4-way image classification set "image_machine_learning" from GitHub (YoanBosko/TUBESAI); label vocabulary: manusia AI, human real photo, pemandangan AI, landscape real photo.

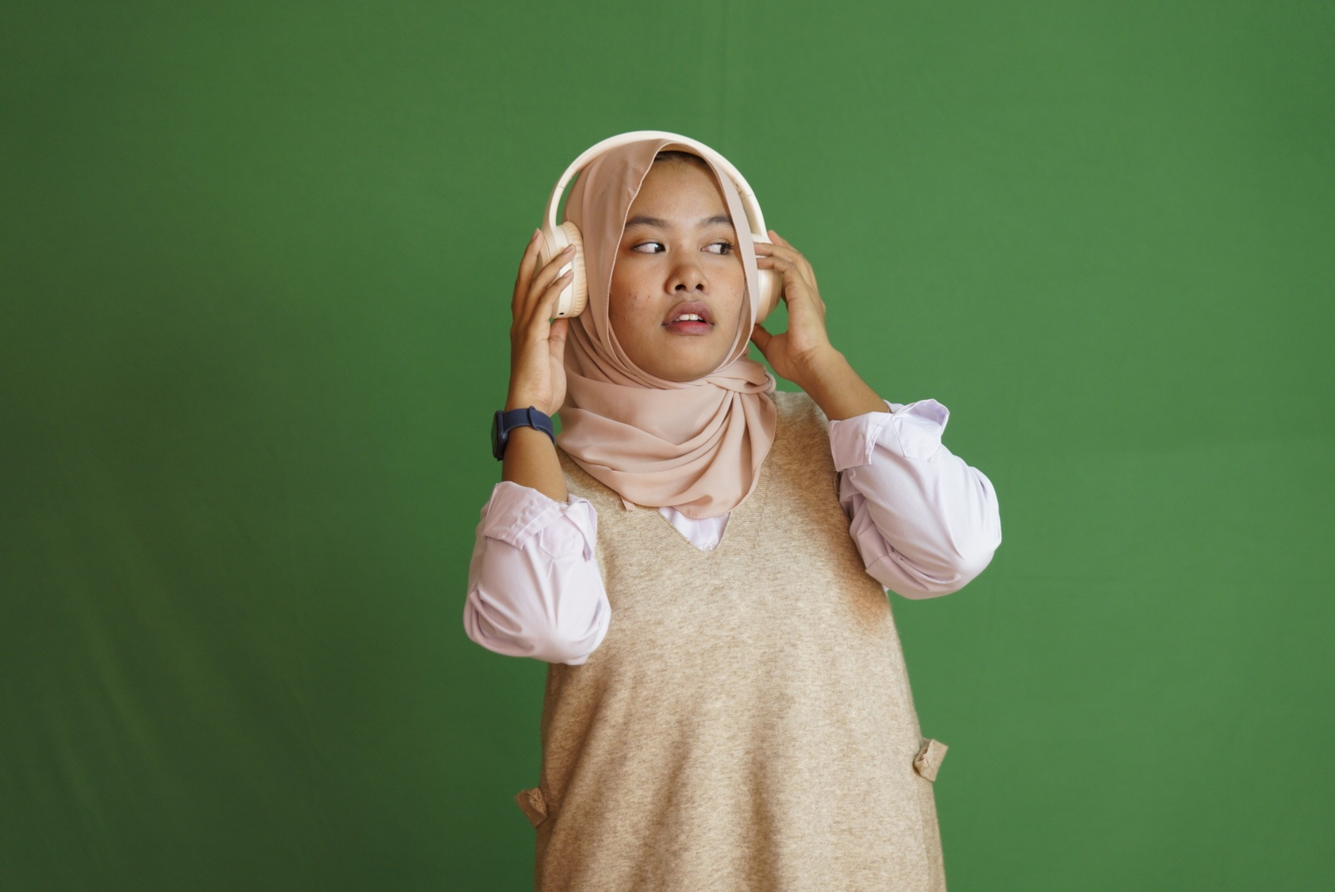
Label: human real photo

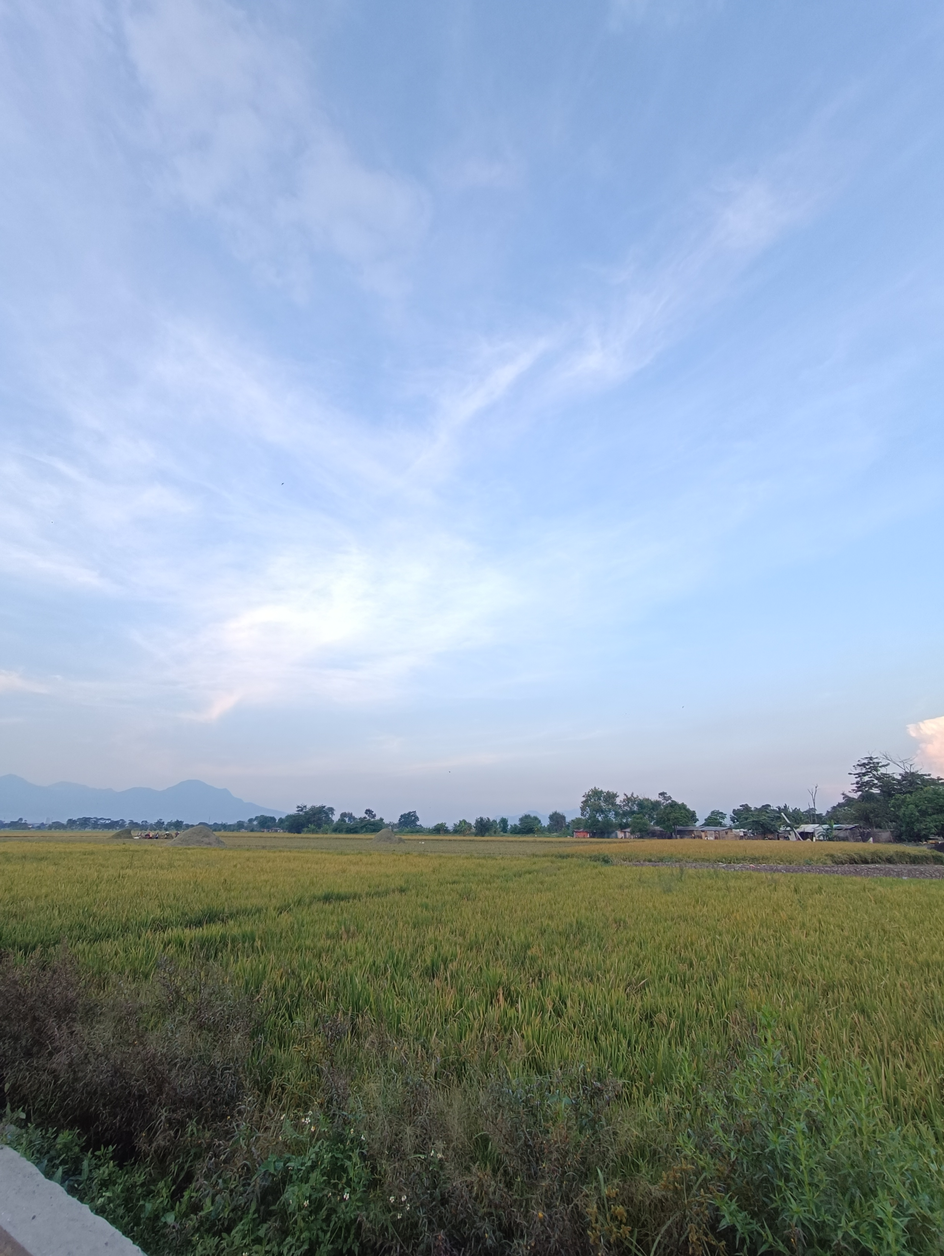
Label: landscape real photo

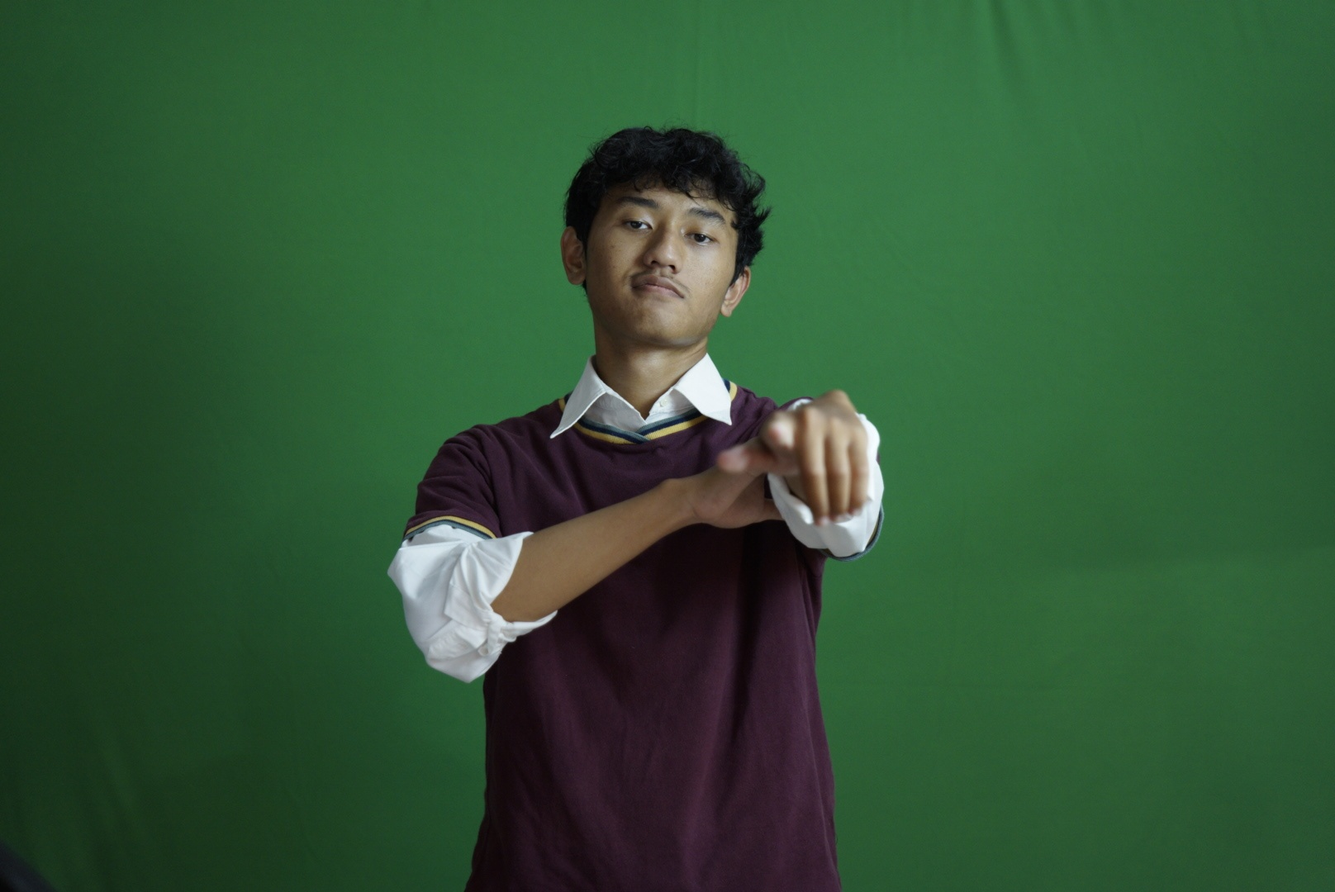
Label: human real photo

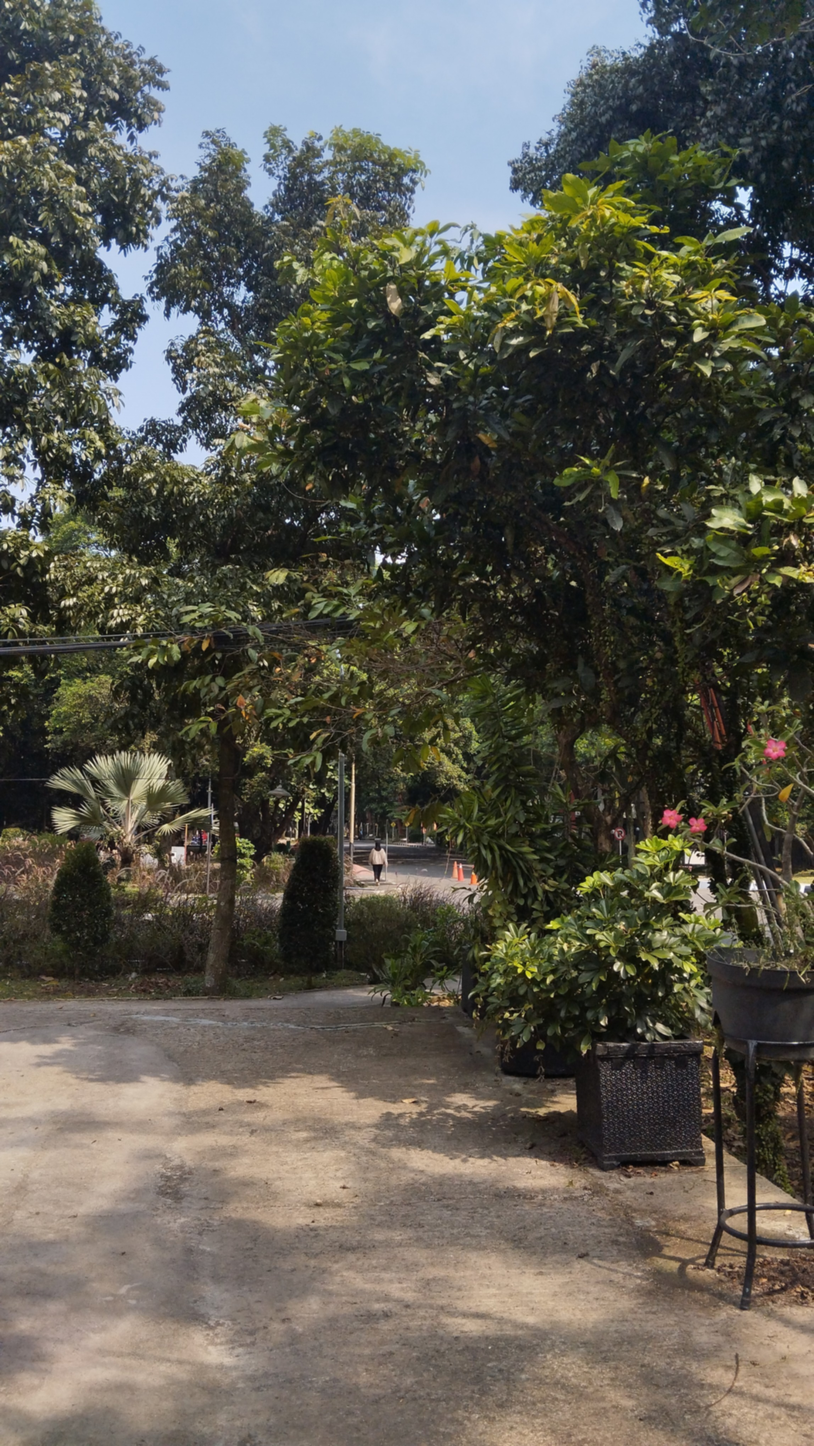
Label: landscape real photo

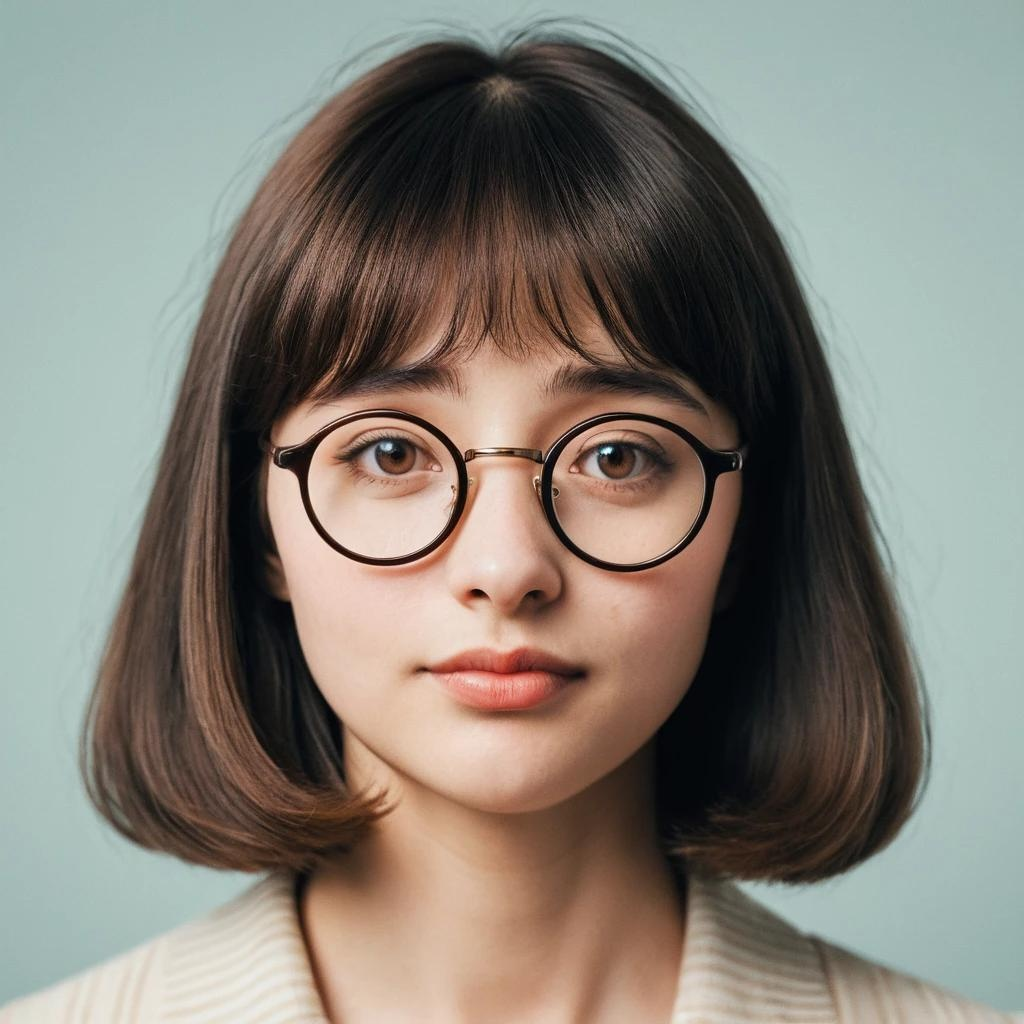
Label: manusia AI

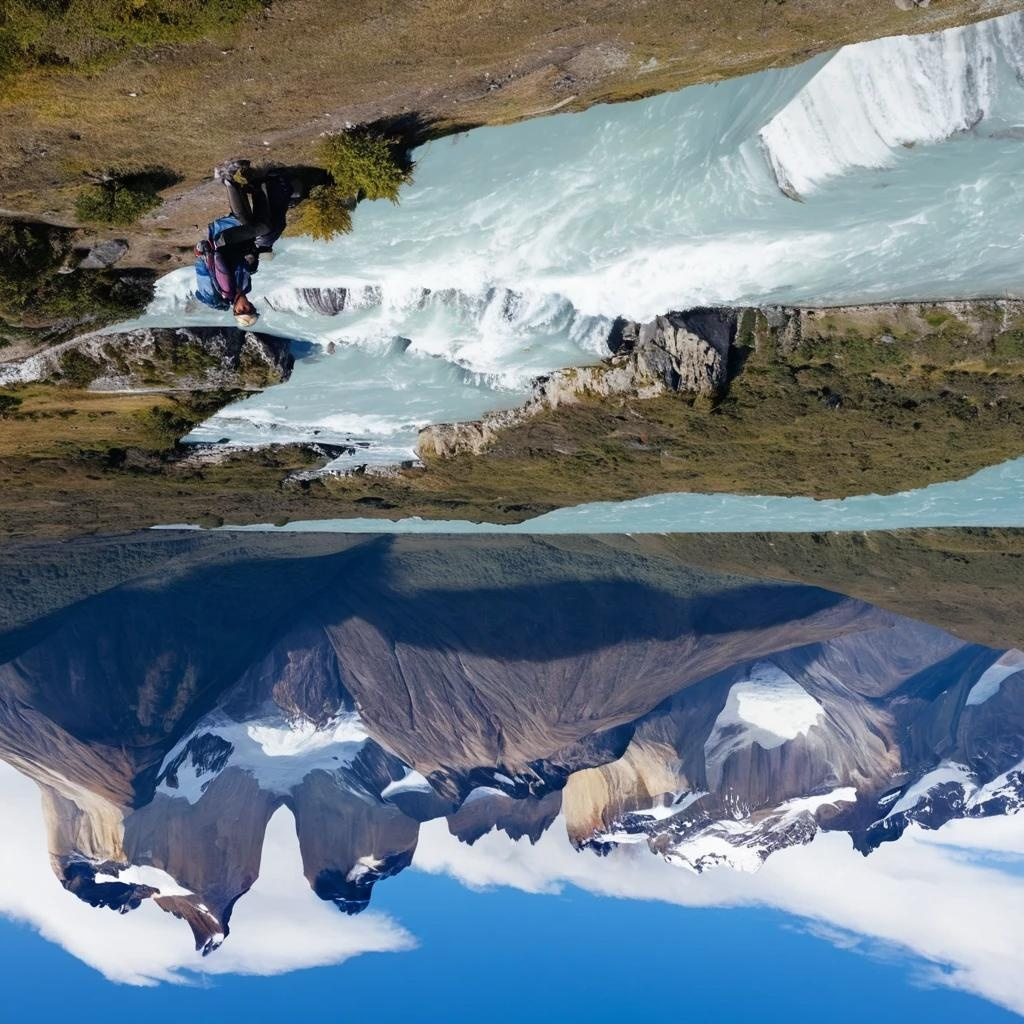
Label: pemandangan AI
